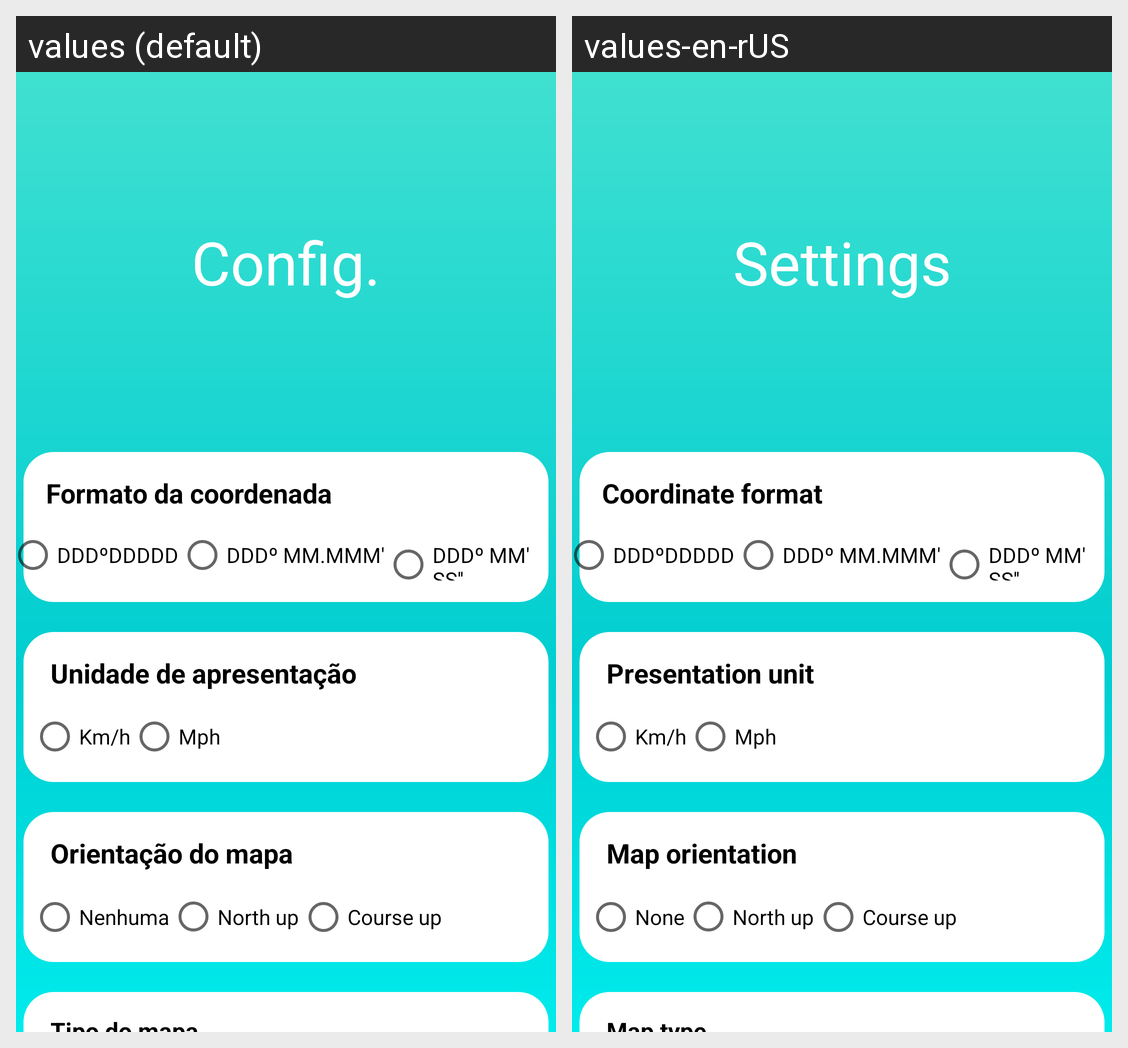

Here is an Android app screen in its default locale and in the app's own translations. Write out the translated-string differences for the strings that appear on this screen.
Android screen res/layout/activity_configuracao.xml rendered under 2 locales, left to right: values (default), values-en-rUS. Device: Nexus 5 (rendered at 1080×1920; each locale shown at half size, 540×960, under a caption strip naming it); theme Theme.Projeto.
Strings drawn on this screen, with the default value and each locale's value (text and hints the layout hard-codes, and strings that could not be matched under every locale, appear in the picture but are not listed):

txtTituloConfig
  values: Config.
  values-en-rUS: Settings

txtformato
  values: Formato da coordenada
  values-en-rUS: Coordinate format

rd_1_txt
  values: DDDºDDDDD
  values-en-rUS: DDDºDDDDD

rd_2_txt
  values: DDDº MM.MMM'
  values-en-rUS: DDDº MM.MMM'

rd_3_txt
  values: DDDº MM' SS''
  values-en-rUS: DDDº MM' SS''

txtunidade_txt
  values: Unidade de apresentação
  values-en-rUS: Presentation unit

rdKM_txt
  values: Km/h
  values-en-rUS: Km/h

rdMH_txt
  values: Mph
  values-en-rUS: Mph

txtOrient_txt
  values: Orientação do mapa
  values-en-rUS: Map orientation

rdNen_txt
  values: Nenhuma
  values-en-rUS: None

rdNorth_txt
  values: North up
  values-en-rUS: North up

rdCourse_txt
  values: Course up
  values-en-rUS: Course up
